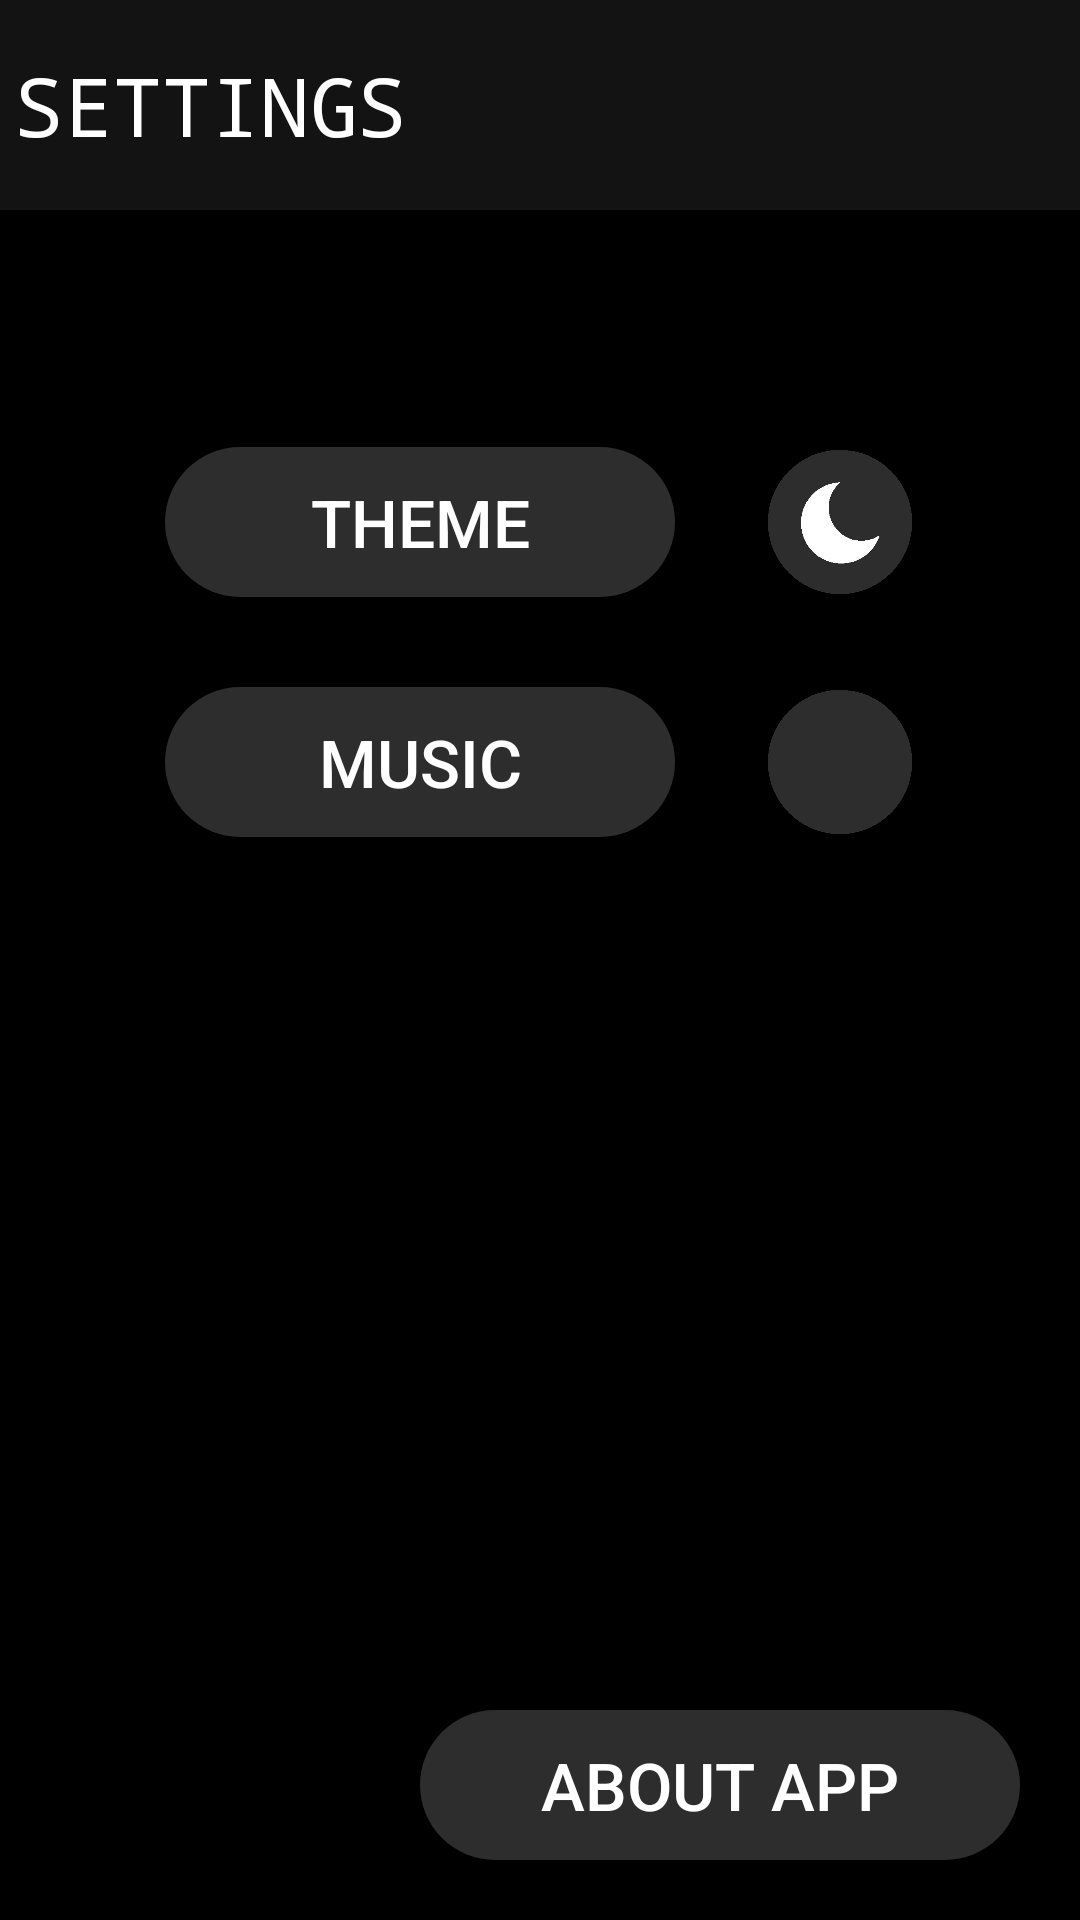

Write the Android layout XML for this screen, with the resource values it uses.
<!-- AndroidManifest.xml: application theme AppTheme -->
<!-- res/layout/activity_dark_settings.xml -->
<?xml version="1.0" encoding="utf-8"?>
<RelativeLayout xmlns:android="http://schemas.android.com/apk/res/android"
    xmlns:tools="http://schemas.android.com/tools"
    android:layout_width="match_parent"
    android:background="#000000"
    android:layout_height="match_parent"
    android:id="@+id/settingsrl"

    tools:context="com.bat.iron.demosweeper.MainSettings">

    <RelativeLayout
        android:layout_width="match_parent"
        android:layout_height="70dp"
        android:layout_alignParentTop="true"
        android:background="#131313"
        android:gravity="left"
        android:layout_alignParentStart="true"
        android:id="@+id/relativeLayout7">

        <TextView
            android:layout_width="wrap_content"
            android:layout_height="wrap_content"
            android:text="SETTINGS"
            android:textColor="#ffffff"
            android:textSize="27dp"
            android:gravity="center_horizontal"
            android:layout_centerHorizontal="true"
            android:layout_centerVertical="true"
            android:layout_margin="5dp"
            android:id="@+id/textView44"
            android:typeface="monospace" />
    </RelativeLayout>

    <Button
        android:layout_width="170dp"
        android:layout_height="50dp"
        android:text="THEME"
        android:textSize="22dp"
        android:textColor="#ffffff"
        android:id="@+id/button"
        android:layout_marginTop="79dp"
        android:background="@drawable/darkcustombuttonbackground"
        android:layout_below="@+id/relativeLayout7"
        android:layout_alignParentStart="true"
        android:layout_marginLeft="55dp" />

    <ImageButton
        android:layout_width="50dp"
        android:layout_height="50dp"
        android:textAppearance="?android:attr/textAppearanceMedium"
        android:id="@+id/themebuttom"
        android:layout_alignTop="@+id/button"
        android:layout_alignParentEnd="true"
        android:layout_marginRight="55dp"
        android:background="@drawable/darkmoonlight"/>


    <Button
        android:layout_width="170dp"
        android:layout_height="50dp"
        android:text="MUSIC"
        android:id="@+id/button10"
        android:layout_below="@+id/button"
        android:layout_alignStart="@+id/button"
        android:layout_marginTop="30dp"
        android:background="@drawable/darkcustombuttonbackground"
        android:textColor="#ffffff"
        android:textSize="22dp" />

    <ImageButton
        android:layout_width="50dp"
        android:layout_height="50dp"
        android:id="@+id/imageButton3"
        android:layout_alignBottom="@+id/button10"
        android:layout_alignEnd="@+id/themebuttom"
        android:background="@drawable/darkcircle"/>

    <Button
        android:id="@+id/button11"
        android:layout_width="200dp"
        android:layout_height="50dp"
        android:text="ABOUT APP"
        android:layout_alignParentBottom="true"
        android:layout_margin="20dp"
        android:background="@drawable/darkcustombuttonbackground"
        android:textColor="#ffffff"
        android:layout_alignParentRight="true"
        android:textSize="22dp"/>

</RelativeLayout>
<!-- resources referenced by this layout -->
<resources>
  <!-- drawable darkcircle: png bitmap (drawable, 5133 bytes) -->
  <!-- drawable darkcustombuttonbackground (drawable) -->
  <?xml version="1.0" encoding="utf-8"?>
  <shape xmlns:android="http://schemas.android.com/apk/res/android">
      <corners android:radius="150dp"/>
      <padding android:left="5dp" android:bottom="5dp" android:right="5dp" android:top="5dp" />
      <solid android:color="#2d2d2d"/>
  </shape>
  <!-- drawable darkmoonlight: png bitmap (drawable, 5771 bytes) -->
  <style name="AppTheme" parent="Theme.AppCompat.Light.NoActionBar">
          
          <item name="colorPrimary">@color/colorPrimary</item>
          <item name="colorPrimaryDark">@color/colorPrimaryDark</item>
          <item name="colorAccent">@color/colorAccent</item>
          <item name="android:windowNoTitle">true</item>
          <item name="android:windowContentOverlay">@null</item>
          <item name="android:windowFullscreen">true</item>
      </style>
  <color name="colorPrimary">#3F51B5</color>
  <color name="colorPrimaryDark">#303F9F</color>
  <color name="colorAccent">#FF4081</color>
</resources>
